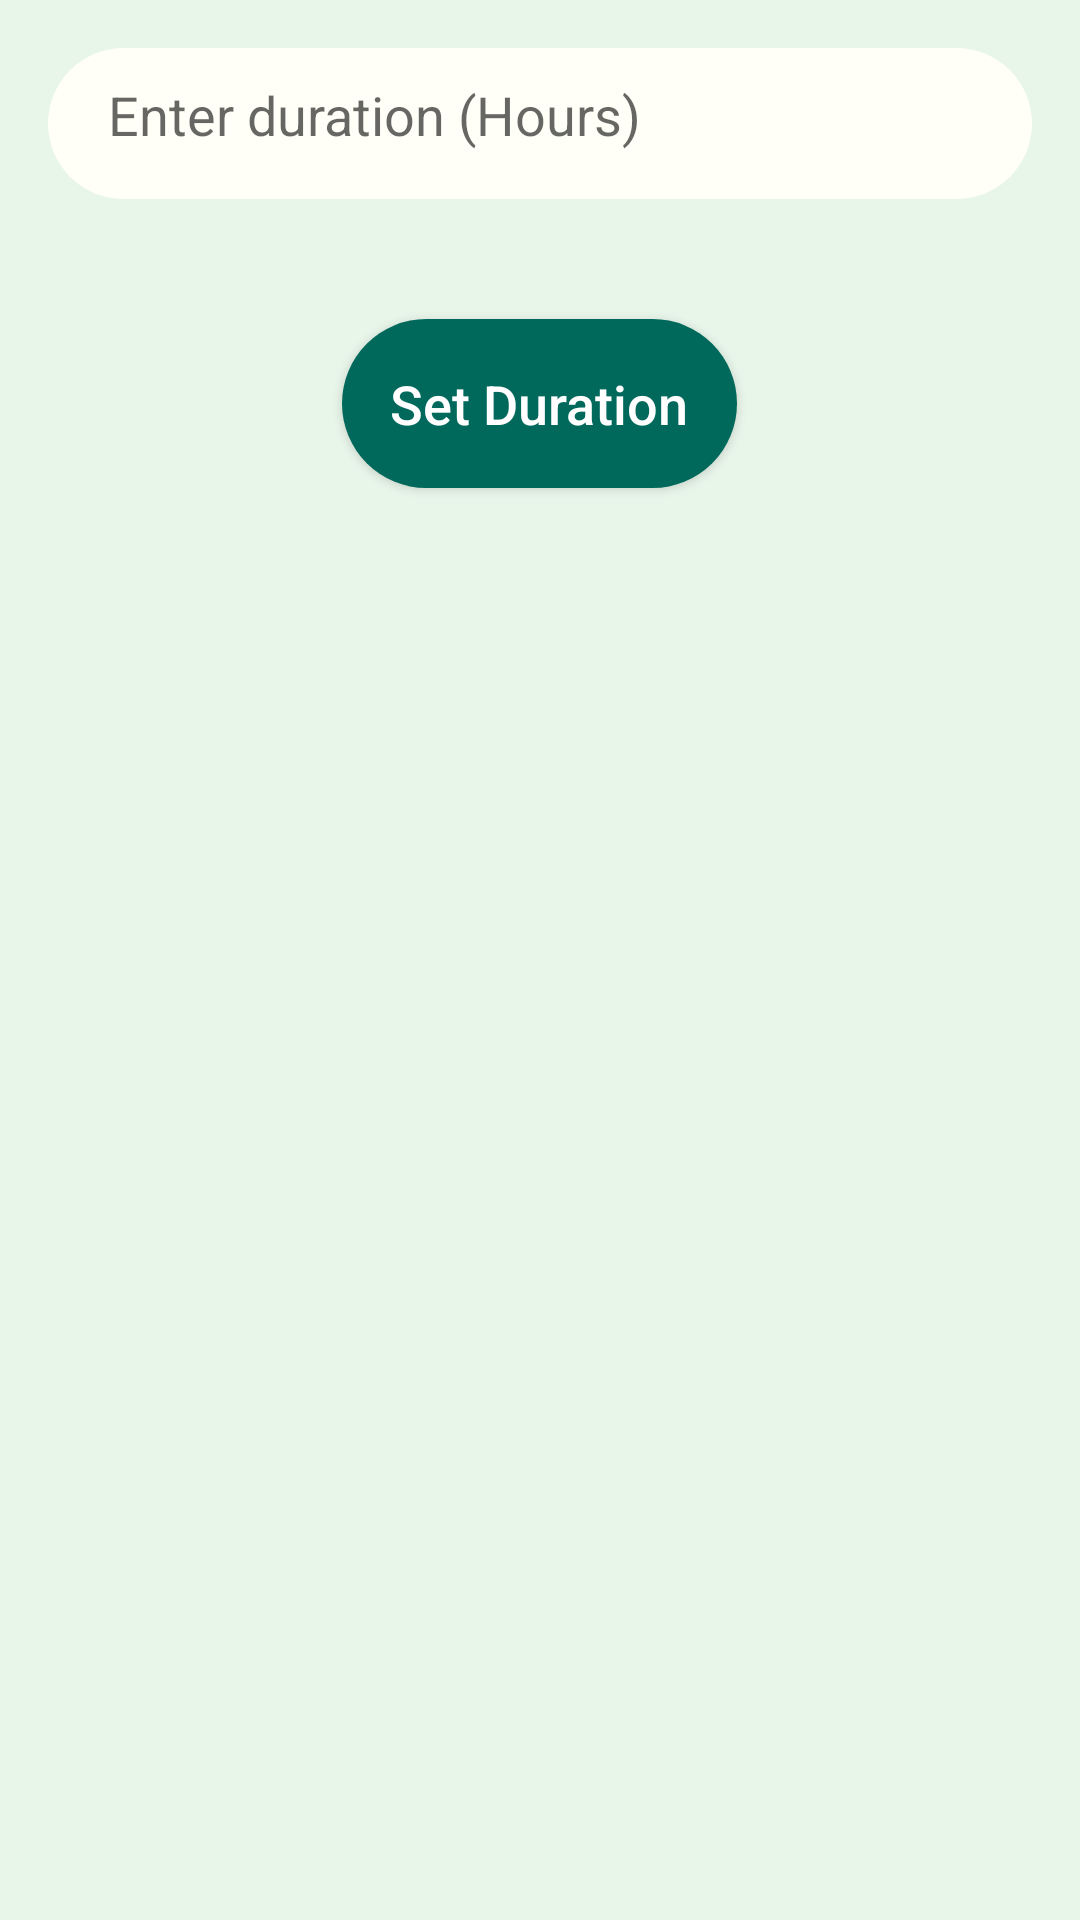

Android layout source for this screen:
<!-- AndroidManifest.xml: application theme Theme.SmartOnStreetParking -->
<!-- res/layout/activity_parking_duration.xml -->
<?xml version="1.0" encoding="utf-8"?>
<RelativeLayout
    xmlns:android="http://schemas.android.com/apk/res/android"
    android:id="@+id/main"
    android:layout_width="match_parent"
    android:layout_height="match_parent"
    android:padding="16dp"
    android:background="#E8F5E9">

    <EditText
        android:id="@+id/durationInput"
        android:layout_width="match_parent"
        android:layout_height="wrap_content"
        android:hint="Enter duration (Hours)"
        android:inputType="number"
        android:background="@drawable/edit_text_background"/>

    <Button
        android:id="@+id/submitButton"
        android:layout_width="wrap_content"
        android:layout_height="wrap_content"
        android:text="Set Duration"
        android:layout_below="@id/durationInput"
        android:layout_centerHorizontal="true"
        android:layout_marginTop="20dp"
        style="@style/CustomButtonStyle"/>
</RelativeLayout>
<!-- resources referenced by this layout -->
<resources>
  <!-- drawable edit_text_background (drawable) -->
  <?xml version="1.0" encoding="utf-8"?>
  <shape xmlns:android="http://schemas.android.com/apk/res/android">
      <solid android:color="#FFFFF7"/> 
      <corners android:radius="30dp"/>  
      <padding
          android:left="20dp"
          android:right="20dp"
          android:top="10dp"
          android:bottom="16dp"/> 
  </shape>
  <style name="CustomButtonStyle">
          <item name="android:layout_width">match_parent</item>
          <item name="android:layout_height">wrap_content</item>
          <item name="android:textAllCaps">false</item>
          <item name="android:background">@drawable/button_background</item>
          <item name="android:textColor">#FFFFFF</item>
          <item name="android:textSize">18sp</item>
          <item name="android:gravity">center</item>
          <item name="android:padding">16dp</item>
          <item name="android:layout_margin">40dp</item>
          <item name="android:elevation">4dp</item>
      </style>
  <style name="Theme.SmartOnStreetParking" parent="android:Theme.Material.Light.NoActionBar" />
  <!-- drawable button_background (drawable) -->
  <?xml version="1.0" encoding="utf-8"?>
  <shape xmlns:android="http://schemas.android.com/apk/res/android">
      <solid android:color="#00695C"/>
      <corners android:radius="30dp"/>
  </shape>
</resources>
